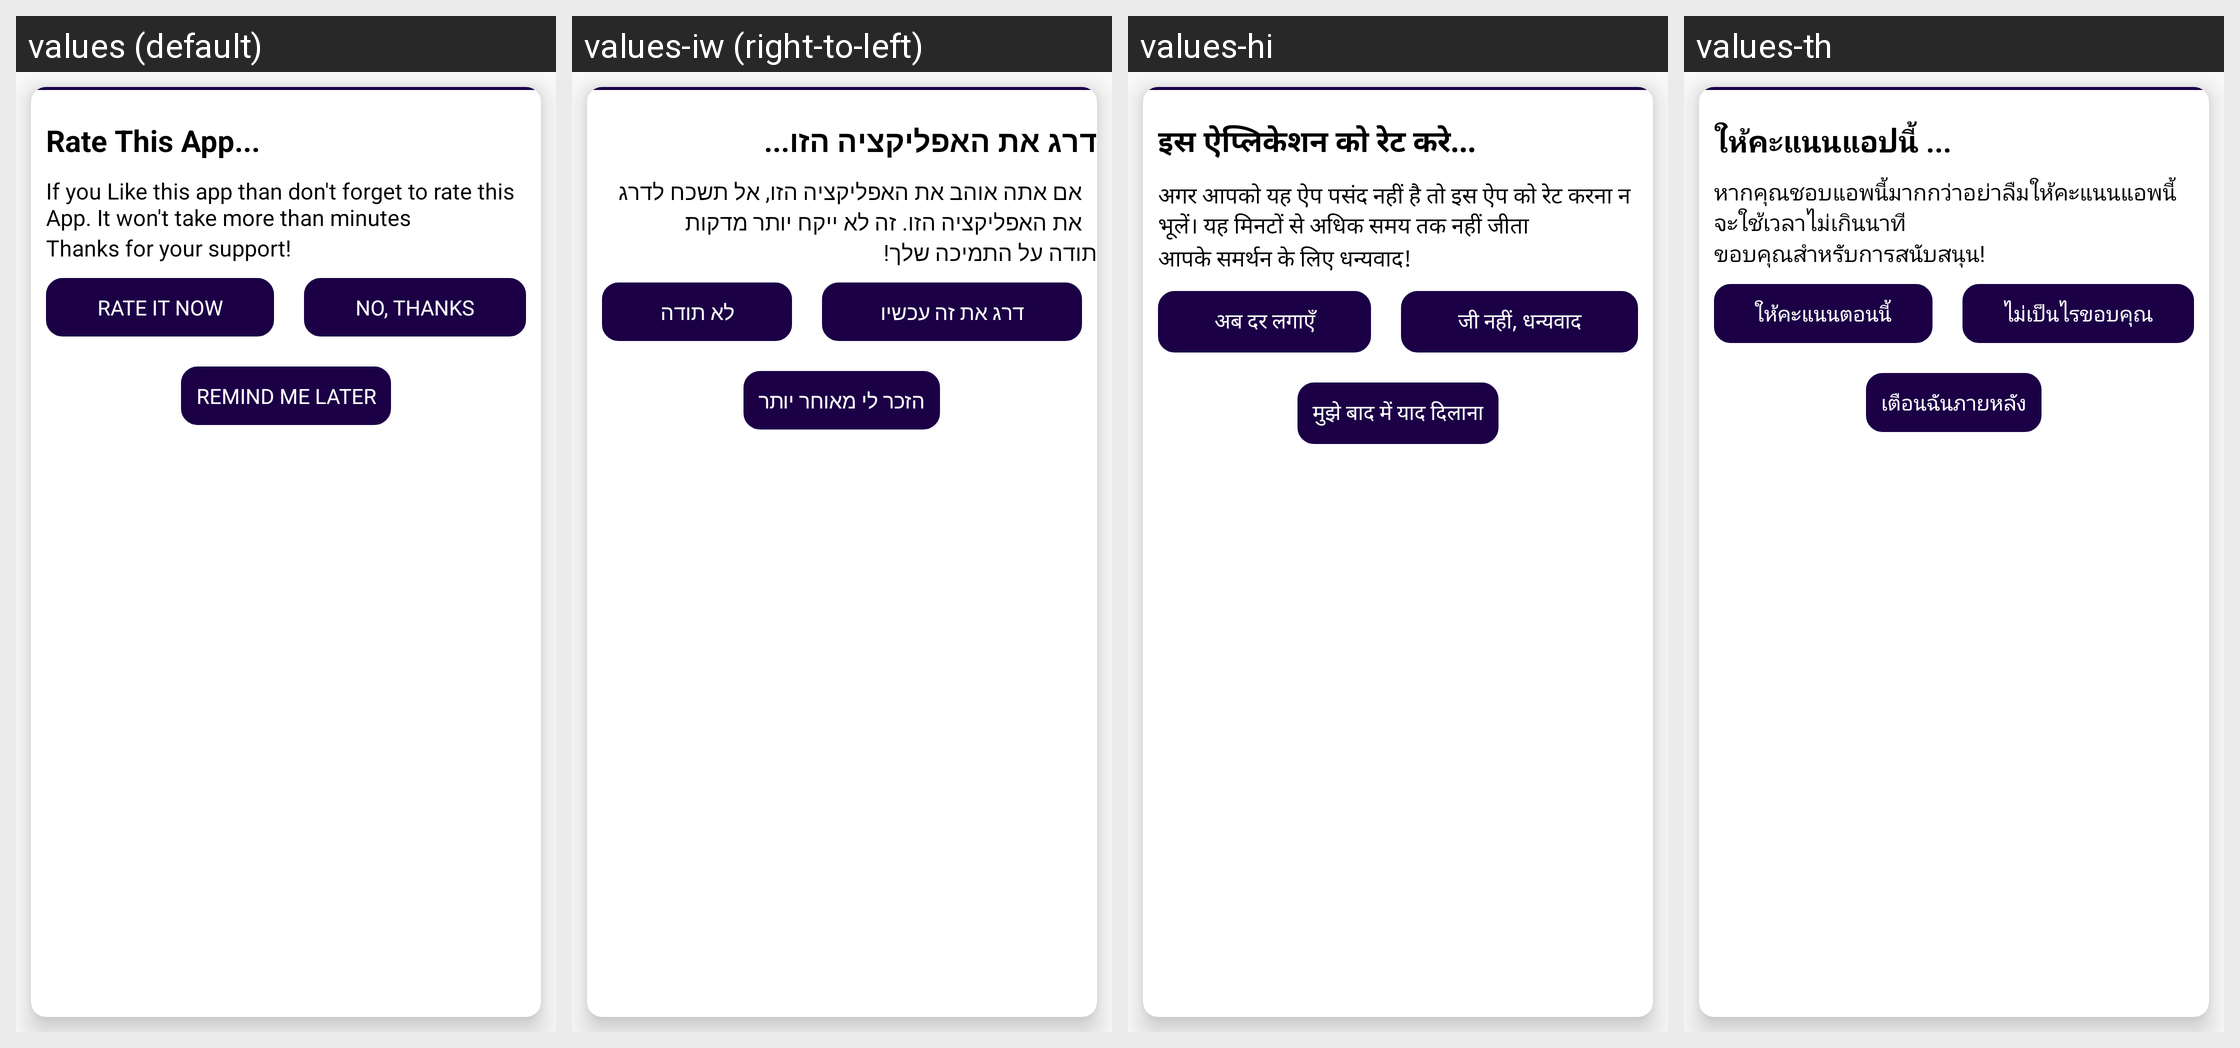

For this localized Android screen grid, give each drawn string resource with its value in every locale shown.
Android screen res/layout/rate_dialog.xml rendered under 4 locales, left to right: values (default), values-iw (right-to-left), values-hi, values-th. Device: Nexus 5 (rendered at 1080×1920; each locale shown at half size, 540×960, under a caption strip naming it); theme AppTheme.
Other locales in the repository, not shown: values-af, values-am, values-bg, values-ca, values-cs, values-da, values-de, values-el, values-en-rGB, values-en-rMY, values-es, values-et, values-fi, values-fr, values-hr, values-hu, values-in, values-is, values-it, values-ja, values-ko, values-lt, values-lv, values-nl, values-pl, values-pt, values-ro, values-ru, values-se-rNO, values-sk, values-sl, values-sr, values-sv, values-sw, values-tr, values-uk, values-vi, values-zh, values-zu.
Strings drawn on this screen, with the default value and each locale's value (text and hints the layout hard-codes, and strings that could not be matched under every locale, appear in the picture but are not listed):

rate_this_app
  values: Rate This App...
  values-iw: דרג את האפליקציה הזו...
  values-hi: इस ऐप्लिकेशन को रेट करे...
  values-th: ให้คะแนนแอปนี้ ...

if_you_like_this_app_than_don_t_forget_to_rate_this_app_it_won_t_take_more_than_minutes
  values: If you Like this app than don't forget to rate this App. It won't take more than minutes
  values-iw: אם אתה אוהב את האפליקציה הזו, אל תשכח לדרג את האפליקציה הזו. זה לא ייקח יותר מדקות
  values-hi: अगर आपको यह ऐप पसंद नहीं है तो इस ऐप को रेट करना न भूलें। यह मिनटों से अधिक समय तक नहीं जीता
  values-th: หากคุณชอบแอพนี้มากกว่าอย่าลืมให้คะแนนแอพนี้ จะใช้เวลาไม่เกินนาที

thanks_for_your_support
  values: Thanks for your support!
  values-iw: תודה על התמיכה שלך!
  values-hi: आपके समर्थन के लिए धन्यवाद!
  values-th: ขอบคุณสำหรับการสนับสนุน!

rate_it_now
  values: RATE IT NOW
  values-iw: דרג את זה עכשיו
  values-hi: अब दर लगाएँ
  values-th: ให้คะแนนตอนนี้

no_thanks
  values: NO, THANKS
  values-iw: לא תודה
  values-hi: जी नहीं, धन्यवाद
  values-th: ไม่เป็นไรขอบคุณ

remind_me_later
  values: REMIND ME LATER
  values-iw: הזכר לי מאוחר יותר
  values-hi: मुझे बाद में याद दिलाना
  values-th: เตือนฉันภายหลัง
